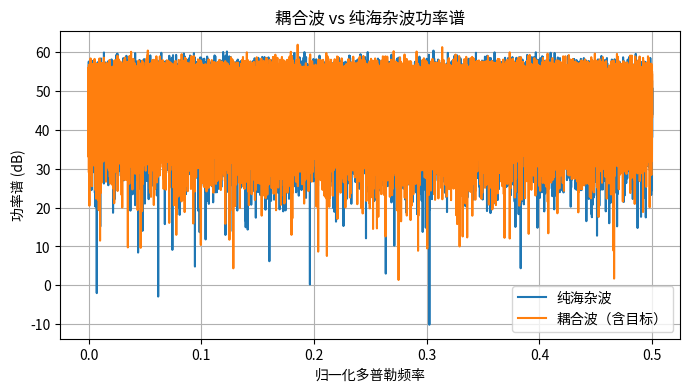

Recreate this plot in Python.
# import numpy as np
# from scipy.stats import entropy
#
# echo = np.random.randn(1000, 64) + 1j * np.random.randn(1000, 64)  # 示例数据
#
# from scipy.fft import fft
#
# # 相对多普勒峰高
# doppler_peak = []
# for i in range(echo.shape[1]):
#     spec = np.abs(fft(echo[:, i]))
#     peak = np.max(spec)
#     avg = np.mean(spec)
#     doppler_peak.append(peak / avg)
#
# print('doppler_peak Len:',len(doppler_peak))
# print(doppler_peak)
#
# # 多普勒谱熵
# doppler_entropy = []
# for i in range(echo.shape[1]):
#     spec = np.abs(fft(echo[:, i]))[:echo.shape[0]//2]
#     spec /= np.sum(spec)
#     doppler_entropy.append(entropy(spec + 1e-12))
#
# print('doppler_entropy Len:',len(doppler_entropy))
# print(doppler_entropy)

# 相对多普勒峰高 (Relative Doppler Peak Height, RDPH)
# 特征原理： 相对多普勒峰高表示目标单元多普勒谱主峰高度相对于周围杂波背景平均峰高的比值
# 在实际IPIX数据实验中，含目标单元的RDPH通常显著高于1。例如，某次实验中目标单元RDPH达到约30以上，
# 而纯杂波单元的RDPH在1左右。这表明目标的频谱峰值远高于背景平均水平，RDPH对目标存在具有很强的指示性。
import numpy as np
import matplotlib.pyplot as plt

# 1. 加载或生成 IPIX 数据（示例）
data = np.random.randn(131012, 14) + 1j * np.random.randn(131012, 14)

# 2. 提取 CUT 和参考门
CUT_idx = 6                        # Python 0-based index 列7
x = data[:, CUT_idx]              # CUT 序列，形状 (131012,)
# 选取邻近参考门 (第5,6,8,9列)
refs = data[:, [CUT_idx-2, CUT_idx-1, CUT_idx+1, CUT_idx+2]]
refs_list = [refs[:, i] for i in range(refs.shape[1])]

# 3. 公共预处理和函数定义
P = len(x)
w = np.hamming(P)

def compute_fft_power(sig):
    X = np.fft.fft(sig * w)
    return np.abs(X)**2

def compute_rdph(x, refs_list):
    P_cut = compute_fft_power(x)
    peak_cut = P_cut.max()
    ref_peaks = [compute_fft_power(r).max() for r in refs_list]
    return peak_cut / np.mean(ref_peaks)

def compute_rve(x, refs_list):
    P_cut = compute_fft_power(x)
    p_cut = P_cut / (P_cut.sum() + 1e-12)
    H_cut = -np.sum(p_cut * np.log(p_cut + 1e-12))
    H_refs = []
    for r in refs_list:
        P_ref = compute_fft_power(r)
        p_ref = P_ref / (P_ref.sum() + 1e-12)
        H_refs.append(-np.sum(p_ref * np.log(p_ref + 1e-12)))
    return H_cut / np.mean(H_refs)

def compute_fpar(x):
    P_cut = compute_fft_power(x)
    return P_cut.max() / P_cut.mean()

def compute_hurst(x):
    P_cut = compute_fft_power(x)
    N = len(P_cut)
    half = N // 2
    f = np.arange(1, half) / N
    PSD = P_cut[1:half]
    slope, _ = np.polyfit(np.log(f), np.log(PSD + 1e-12), 1)
    beta = -slope
    return (beta + 1) / 2

# 4. 计算各特征
RDPH_val = compute_rdph(x, refs_list)
RVE_val = compute_rve(x, refs_list)
FPAR_val = compute_fpar(x)
Hurst_val = compute_hurst(x)
print(f"RDPH = {RDPH_val:.3f}, RVE = {RVE_val:.3f}, FPAR = {FPAR_val:.3f}, Hurst = {Hurst_val:.3f}")

# 5. 绘制耦合波 vs 纯海杂波功率谱对比
# 定义耦合波和纯杂波示例
x_coupled = data[:, CUT_idx]                # 含目标回波
clutter_idx = CUT_idx - 5                   # 选取一个纯杂波门，例如第2列
x_clutter = data[:, clutter_idx]            # 纯海杂波回波

# 计算正频谱功率
P_c = compute_fft_power(x_coupled)[:P//2]
P_l = compute_fft_power(x_clutter)[:P//2]

freq = np.linspace(0, 0.5, P//2)           # 归一化多普勒频率
plt.figure(figsize=(8,4))
plt.plot(freq, 10*np.log10(P_l), label='纯海杂波')
plt.plot(freq, 10*np.log10(P_c), label='耦合波（含目标）')
plt.xlabel('归一化多普勒频率')
plt.ylabel('功率谱 (dB)')
plt.title('耦合波 vs 纯海杂波功率谱')
plt.legend()
plt.grid(True)
plt.show()